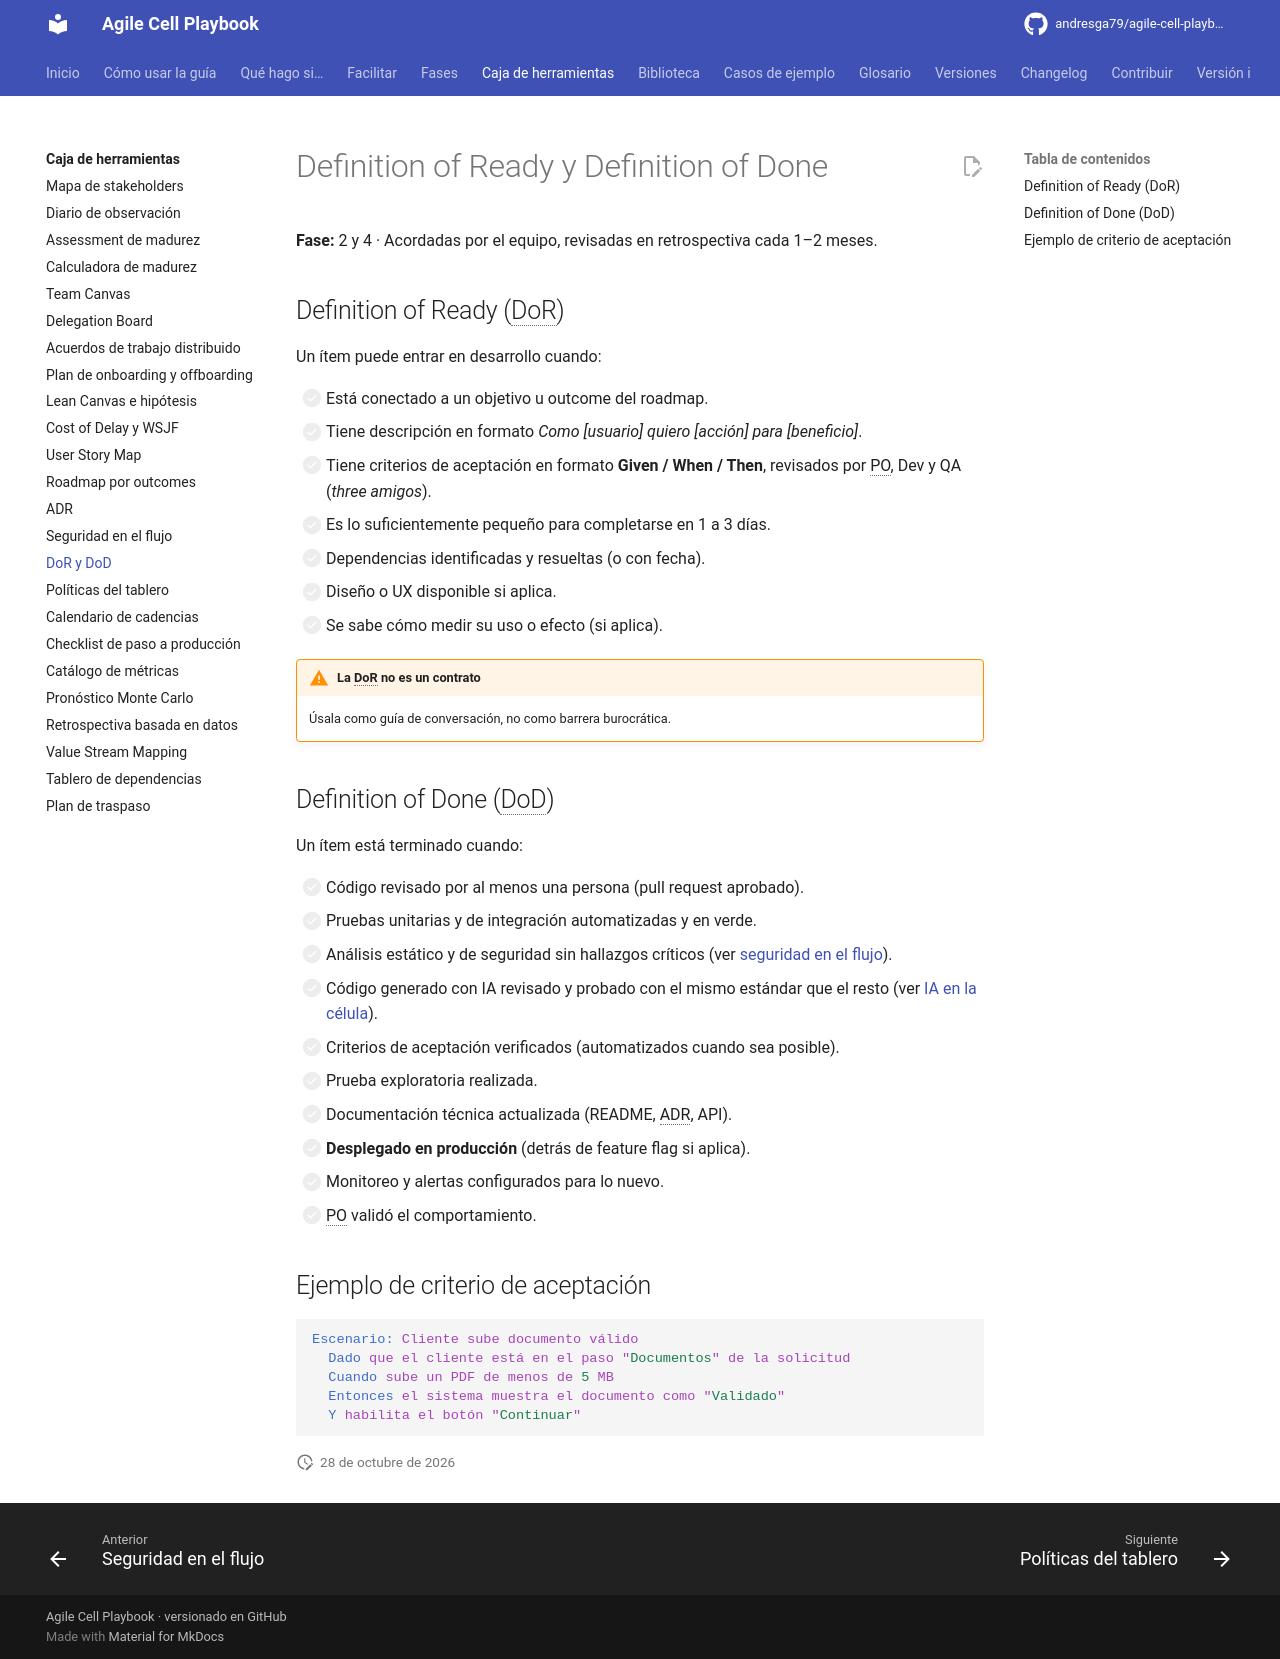

repository: andresga79/agile-cell-playbook · page: caja-de-herramientas/dor-dod/index.html · generator: mkdocs

# Definition of Ready y Definition of Done

**Fase:** 2 y 4 · Acordadas por el equipo, revisadas en retrospectiva cada 1–2 meses.

## Definition of Ready (DoR)

Un ítem puede entrar en desarrollo cuando:

- [ ] Está conectado a un objetivo u outcome del roadmap.
- [ ] Tiene descripción en formato *Como [usuario] quiero [acción] para [beneficio]*.
- [ ] Tiene criterios de aceptación en formato **Given / When / Then**, revisados por PO, Dev y QA (*three amigos*).
- [ ] Es lo suficientemente pequeño para completarse en 1 a 3 días.
- [ ] Dependencias identificadas y resueltas (o con fecha).
- [ ] Diseño o UX disponible si aplica.
- [ ] Se sabe cómo medir su uso o efecto (si aplica).

!!! warning "La DoR no es un contrato"
    Úsala como guía de conversación, no como barrera burocrática.

## Definition of Done (DoD)

Un ítem está terminado cuando:

- [ ] Código revisado por al menos una persona (pull request aprobado).
- [ ] Pruebas unitarias y de integración automatizadas y en verde.
- [ ] Análisis estático y de seguridad sin hallazgos críticos (ver [seguridad en el flujo](seguridad-en-el-flujo.md)).
- [ ] Código generado con IA revisado y probado con el mismo estándar que el resto (ver [IA en la célula](../fases/transversal-ia-en-la-celula.md)).
- [ ] Criterios de aceptación verificados (automatizados cuando sea posible).
- [ ] Prueba exploratoria realizada.
- [ ] Documentación técnica actualizada (README, ADR, API).
- [ ] **Desplegado en producción** (detrás de feature flag si aplica).
- [ ] Monitoreo y alertas configurados para lo nuevo.
- [ ] PO validó el comportamiento.

## Ejemplo de criterio de aceptación

```gherkin
Escenario: Cliente sube documento válido
  Dado que el cliente está en el paso "Documentos" de la solicitud
  Cuando sube un PDF de menos de 5 MB
  Entonces el sistema muestra el documento como "Validado"
  Y habilita el botón "Continuar"
```
